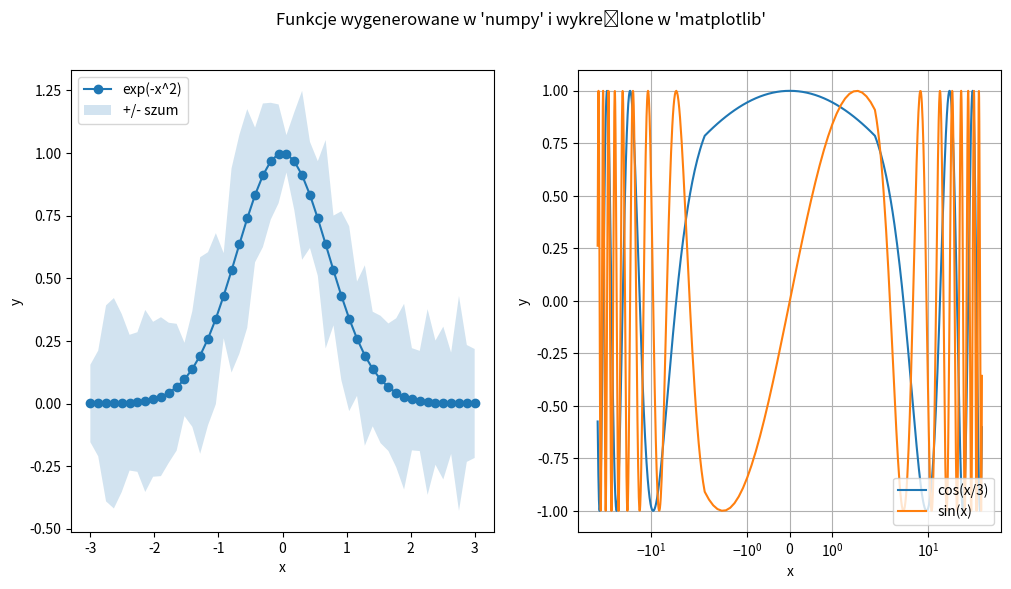

This figure's Python source:
"""Zadanie z kreślenia wykresów."""

import matplotlib.pyplot as plt
import numpy as np

# Chcemy zapisać dwa wykresy ułożone w jednym wierszu i dwóh kolumnach
fig, ax = plt.subplots(nrows=1, ncols=2, figsize=(12, 6))


# Wykres pierwszy
# x to dziedzina: 50 próbek z zakresu [-3, 3] wygenerowanych liniowo
# y to exp(-x^2)
# y_err to szum pochodzący z rozkładu normalnego o zadanych parametrach
x = np.linspace(start=-3, stop=3, num=50)
y = np.exp(-x**2)
y_err = np.random.normal(loc=np.mean(y), scale=0.1, size=len(y))

# Zaznaczamy x, y oraz obszar szumu wokół funkcji
ax[0].plot(x, y, label="exp(-x^2)", marker=".", markersize=12)
ax[0].fill_between(x, y - y_err, y + y_err, alpha=0.2, label= "+/- szum")

# Dodajemy oznaczenia osi i legendę na górze po lewej stronie
ax[0].set_xlabel("x")
ax[0].set_ylabel("y")
ax[0].legend(loc="upper left")


# Wykres drugi
# Definiujemy dziedzinę (x) oraz funkcje do wykreślenia (y_1, y_2)
x = np.arange(start=-50.0, stop=50.0, step=0.1)
y_1 = np.cos(x / 3.0)
y_2 = np.sin(x)

# Kreślimy obie funkcje
ax[1].plot(x, y_1, label="cos(x/3)")
ax[1].plot(x, y_2, label="sin(x)")

# Ustawiamy skalę osi x na symetryczną-logarytmiczną oraz dodajemy siatkę w
# tle kreślonych krzywych
ax[1].set_xscale('symlog')
ax[1].grid(True)

# Dodajemy oznaczenia osi i legendę na dole po prawej stronie
ax[1].set_xlabel("x")
ax[1].set_ylabel("y")
ax[1].legend(loc="lower right")

# Dodajemy tytuł
plt.suptitle("Funkcje wygenerowane w 'numpy' i wykreślone w 'matplotlib'")
plt.savefig("wykres_odpowiedz.png")